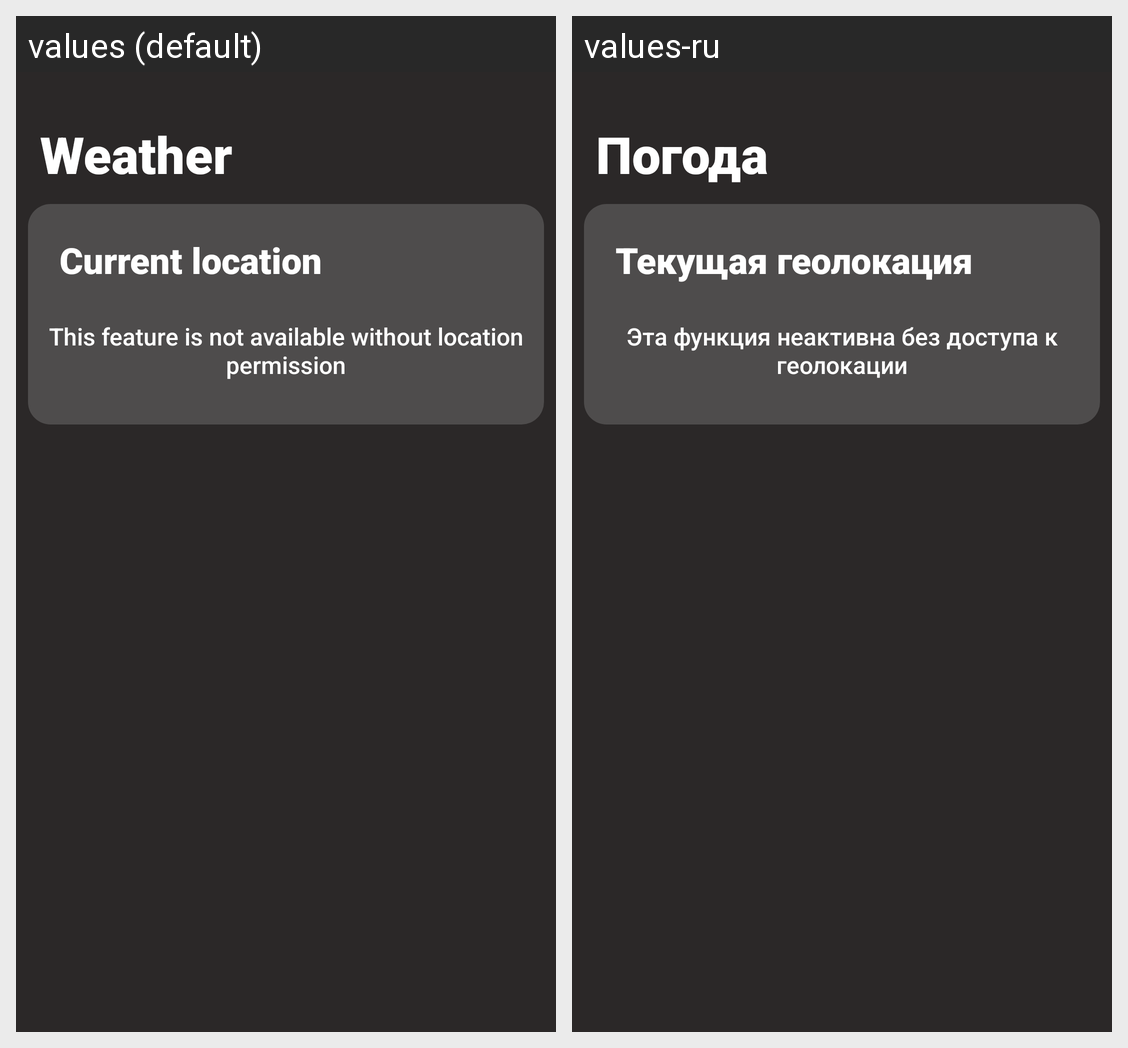

Here is an Android app screen in its default locale and in the app's own translations. Write out the translated-string differences for the strings that appear on this screen.
Android screen res/layout/fragment_list_of_cities.xml rendered under 2 locales, left to right: values (default), values-ru. Device: Nexus 5 (rendered at 1080×1920; each locale shown at half size, 540×960, under a caption strip naming it); theme Theme.WeatherApp.
Strings drawn on this screen, with the default value and each locale's value (text and hints the layout hard-codes, and strings that could not be matched under every locale, appear in the picture but are not listed):

current_location
  values: Current location
  values-ru: Текущая геолокация

no_access
  values: This feature is not available without location permission
  values-ru: Эта функция неактивна без доступа к геолокации

weather
  values: Weather
  values-ru: Погода
